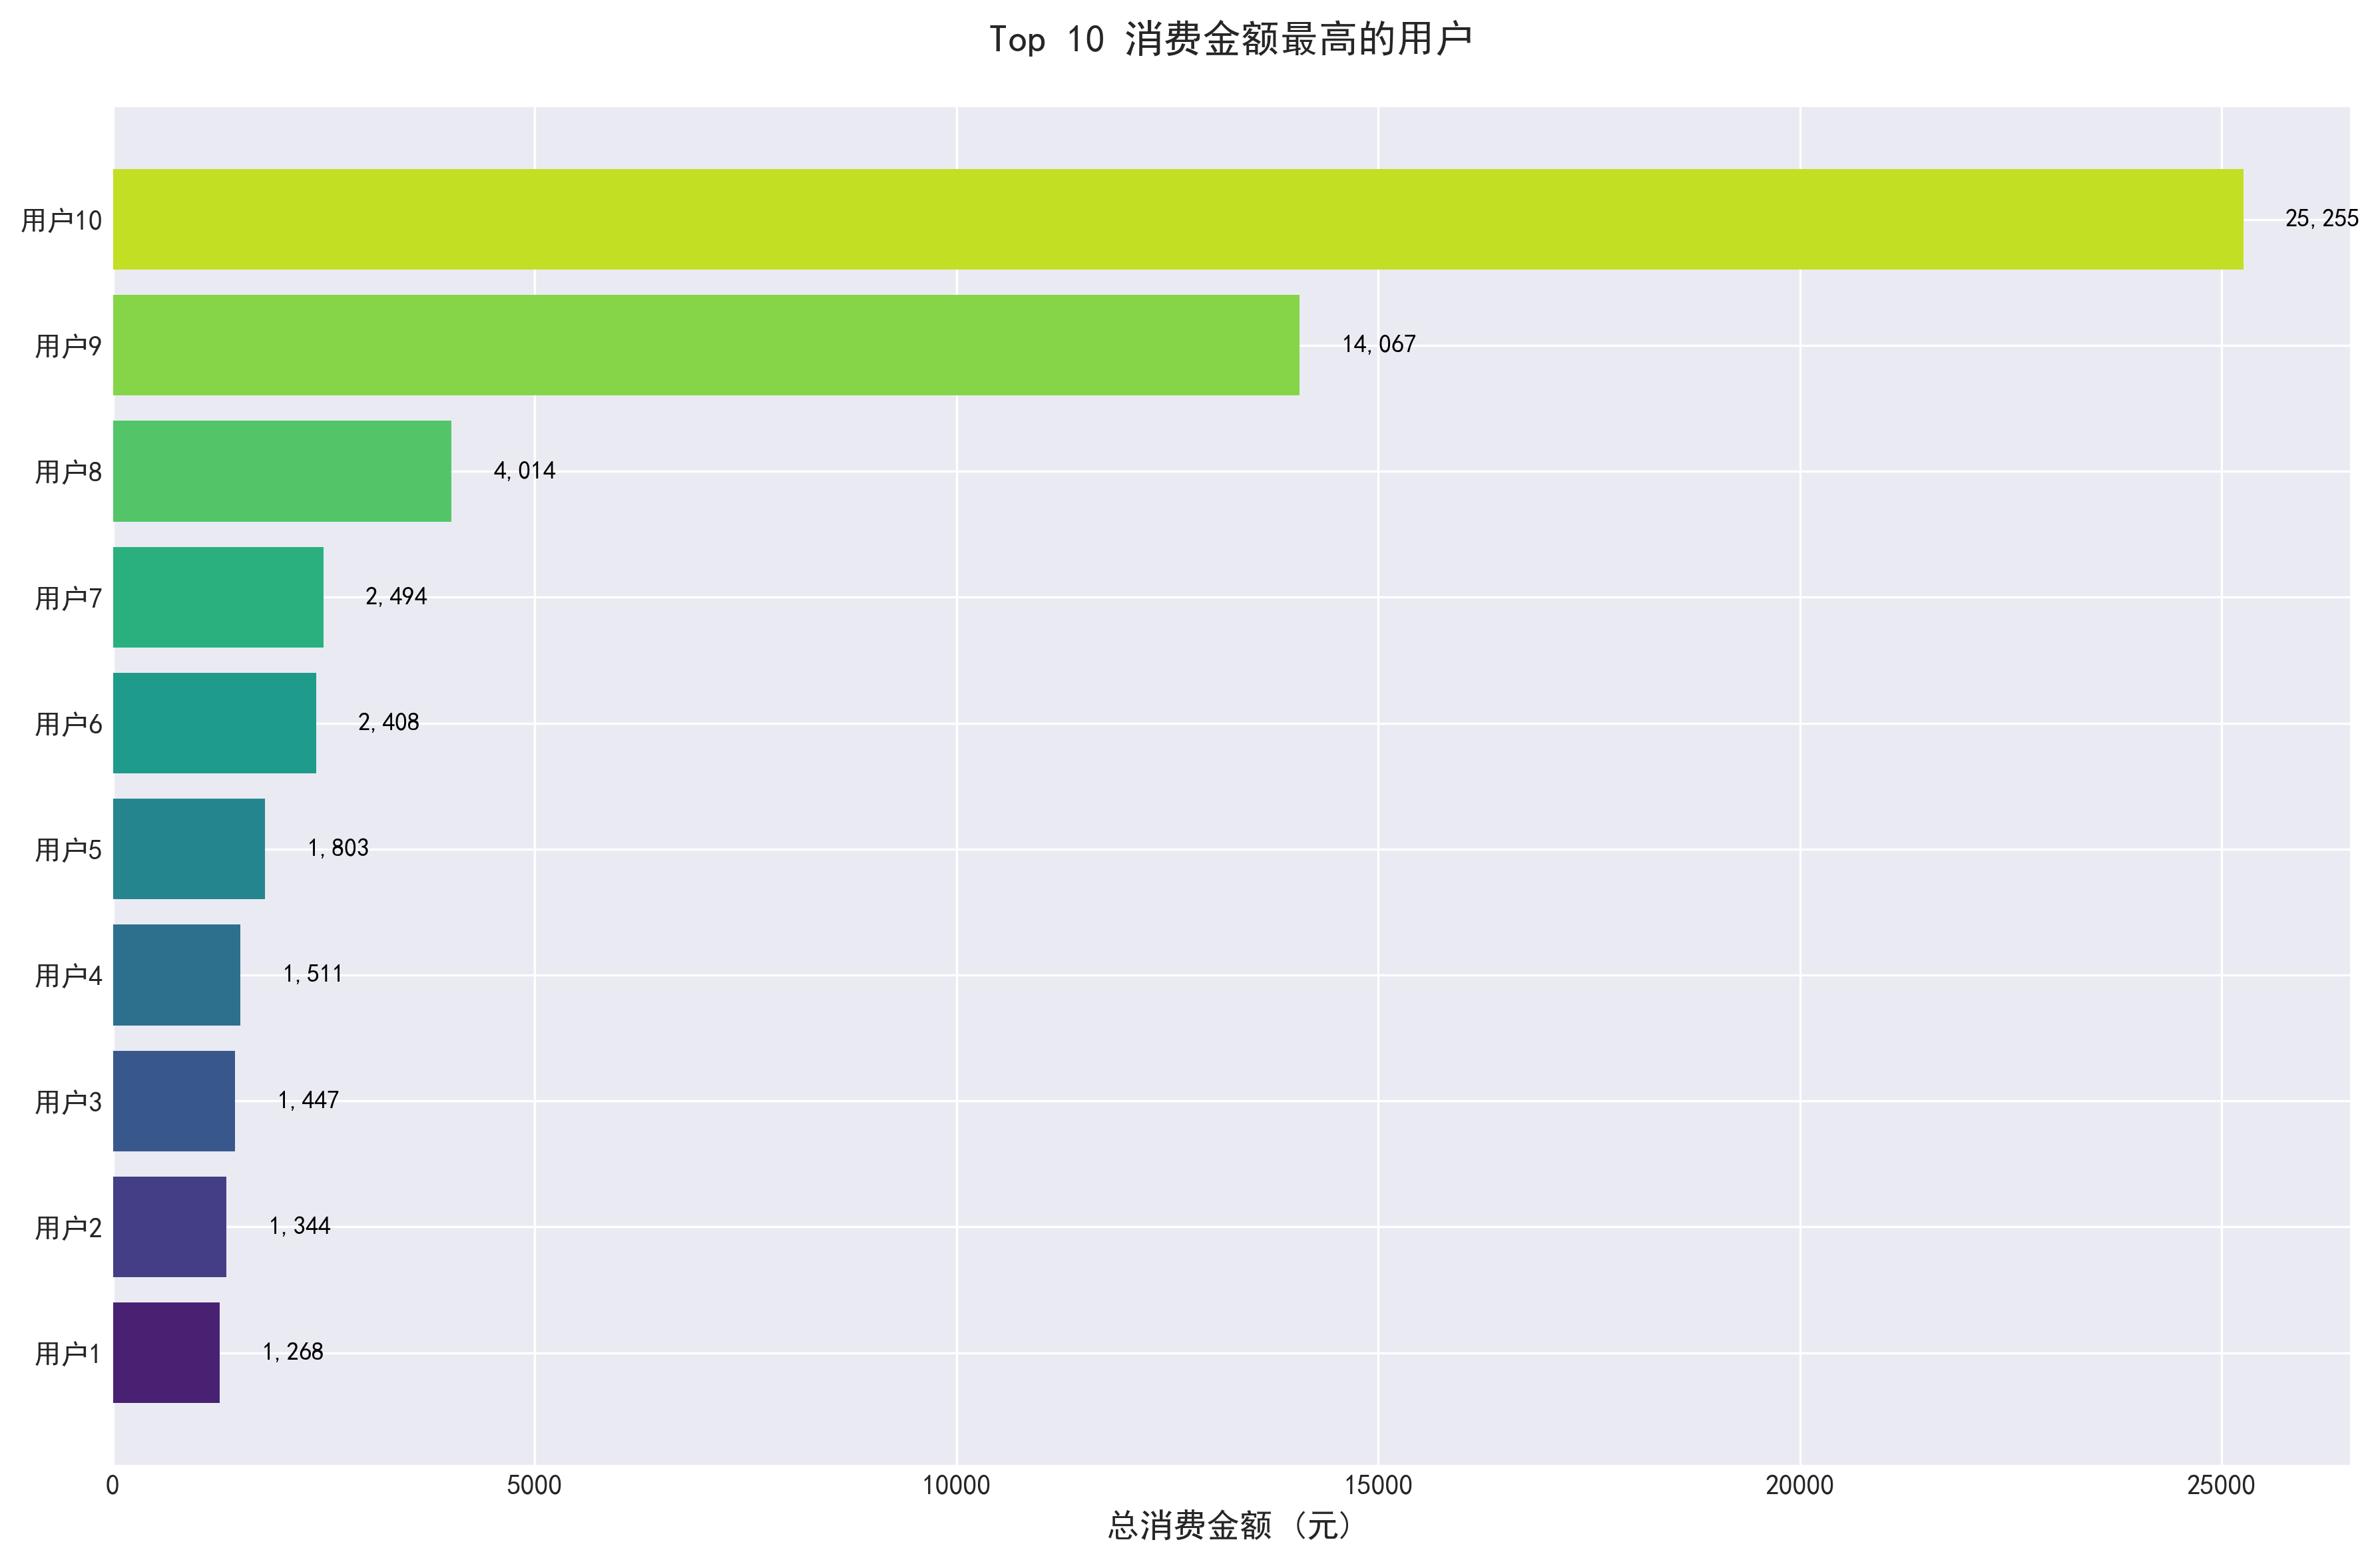

Source data for this figure (header and first rows):
uid, total_spending, transaction_count, avg_spending
9417857471295131045150040440920170718, 25255, 2, 12628
9417857471295131045149995131320170713, 14067, 2, 7034
6236695646664370912149927513120170705, 4014, 1, 4014
7445235885559107095150153374920170731, 2494, 1, 2494
875410720669459903150039372820170718, 2408, 1, 2408
6052206455243513477150084499320170723, 1803, 1, 1803
6052206455243513477150099310020170725, 1511, 1, 1511
4178948793864037103149972165220170710, 1447, 4, 361.7
9417857471295131045150065763420170721, 1344, 2, 672.1
702289726935404752150124587420170728, 1268, 1, 1268
